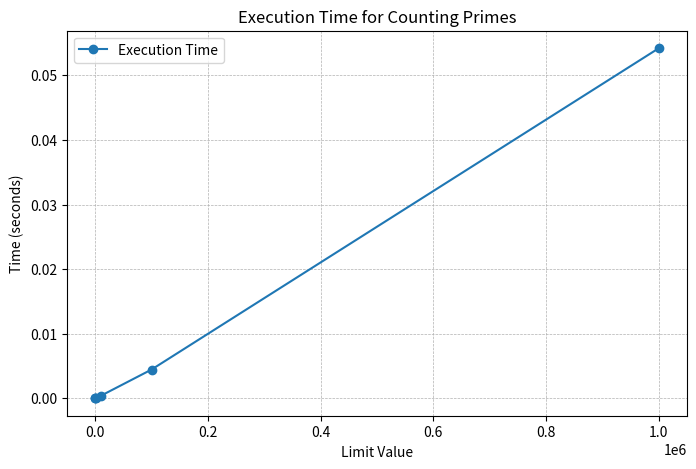

Write the Python code that produced this figure.
import math
import time
import matplotlib.pyplot as plt

def count_primes(limit_value):
    """Returns the number of prime numbers less than limit_value using the Sieve of Eratosthenes."""
    if limit_value < 2:
        return 0
    sieve = [True] * limit_value
    sieve[0] = sieve[1] = False  # 0 and 1 are not primes
    for number in range(2, int(limit_value**0.5) + 1):
        if sieve[number]:
            for multiple in range(number * number, limit_value, number):
                sieve[multiple] = False
    return sum(sieve)

# Values to check
limit_values = [10, 100, 1000, 10000, 100000, 1000000]
prime_counts = []
execution_times = []

for limit_value in limit_values:
    start_time = time.time()
    prime_count = count_primes(limit_value)
    elapsed_time = time.time() - start_time
    prime_counts.append(prime_count)
    execution_times.append(elapsed_time)
    print(f"Number of primes less than {limit_value}: {prime_count} (Calculated in {elapsed_time:.6f} seconds)")

# Predict primes less than 10 million using the Prime Number Theorem
prediction_limit = 10_000_000
predicted_prime_count = prediction_limit / math.log(prediction_limit)
prediction_time_start = time.time()
print(f"Predicted number of primes less than {prediction_limit}: {int(predicted_prime_count)}")
prediction_time_elapsed = time.time() - prediction_time_start
print(f"Time taken to predict: {prediction_time_elapsed:.6f} seconds")

# Plot execution time
plt.figure(figsize=(8, 5))
plt.plot(limit_values, execution_times, marker='o', linestyle='-', label='Execution Time')
plt.xlabel('Limit Value')
plt.ylabel('Time (seconds)')
plt.title('Execution Time for Counting Primes')
plt.grid(True, linestyle="--", linewidth=0.5)
plt.legend()
plt.show()
